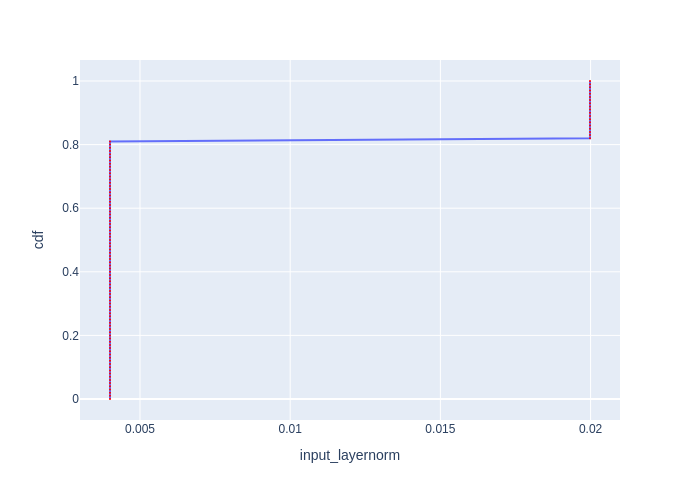

Values plotted in this chart, from the file beside it:
cdf, input_layernorm
0.0, 0.004002
0.01, 0.004002
0.02, 0.004002
0.03, 0.004002
0.04, 0.004002
0.05, 0.004002
0.06, 0.004002
0.07, 0.004002
0.08, 0.004002
0.09, 0.004002
0.1, 0.004002
0.11, 0.004002
0.12, 0.004002
0.13, 0.004002
0.14, 0.004002
0.15, 0.004002
0.16, 0.004002
0.17, 0.004002
0.18, 0.004002
0.19, 0.004002
0.2, 0.004002
0.21, 0.004002
0.22, 0.004002
0.23, 0.004002
0.24, 0.004002
0.25, 0.004002
0.26, 0.004002
0.27, 0.004002
0.28, 0.004002
0.29, 0.004002
0.3, 0.004002
0.31, 0.004002
0.32, 0.004002
0.33, 0.004002
0.34, 0.004002
0.35, 0.004002
0.36, 0.004002
0.37, 0.004002
0.38, 0.004002
0.39, 0.004002
0.4, 0.004002
0.41, 0.004002
0.42, 0.004002
0.43, 0.004002
0.44, 0.004002
0.45, 0.004002
0.46, 0.004002
0.47, 0.004002
0.48, 0.004002
0.49, 0.004002
0.5, 0.004002
0.51, 0.004002
0.52, 0.004002
0.53, 0.004002
0.54, 0.004002
0.55, 0.004002
0.56, 0.004002
0.57, 0.004002
0.58, 0.004002
0.59, 0.004002
... 41 more rows
